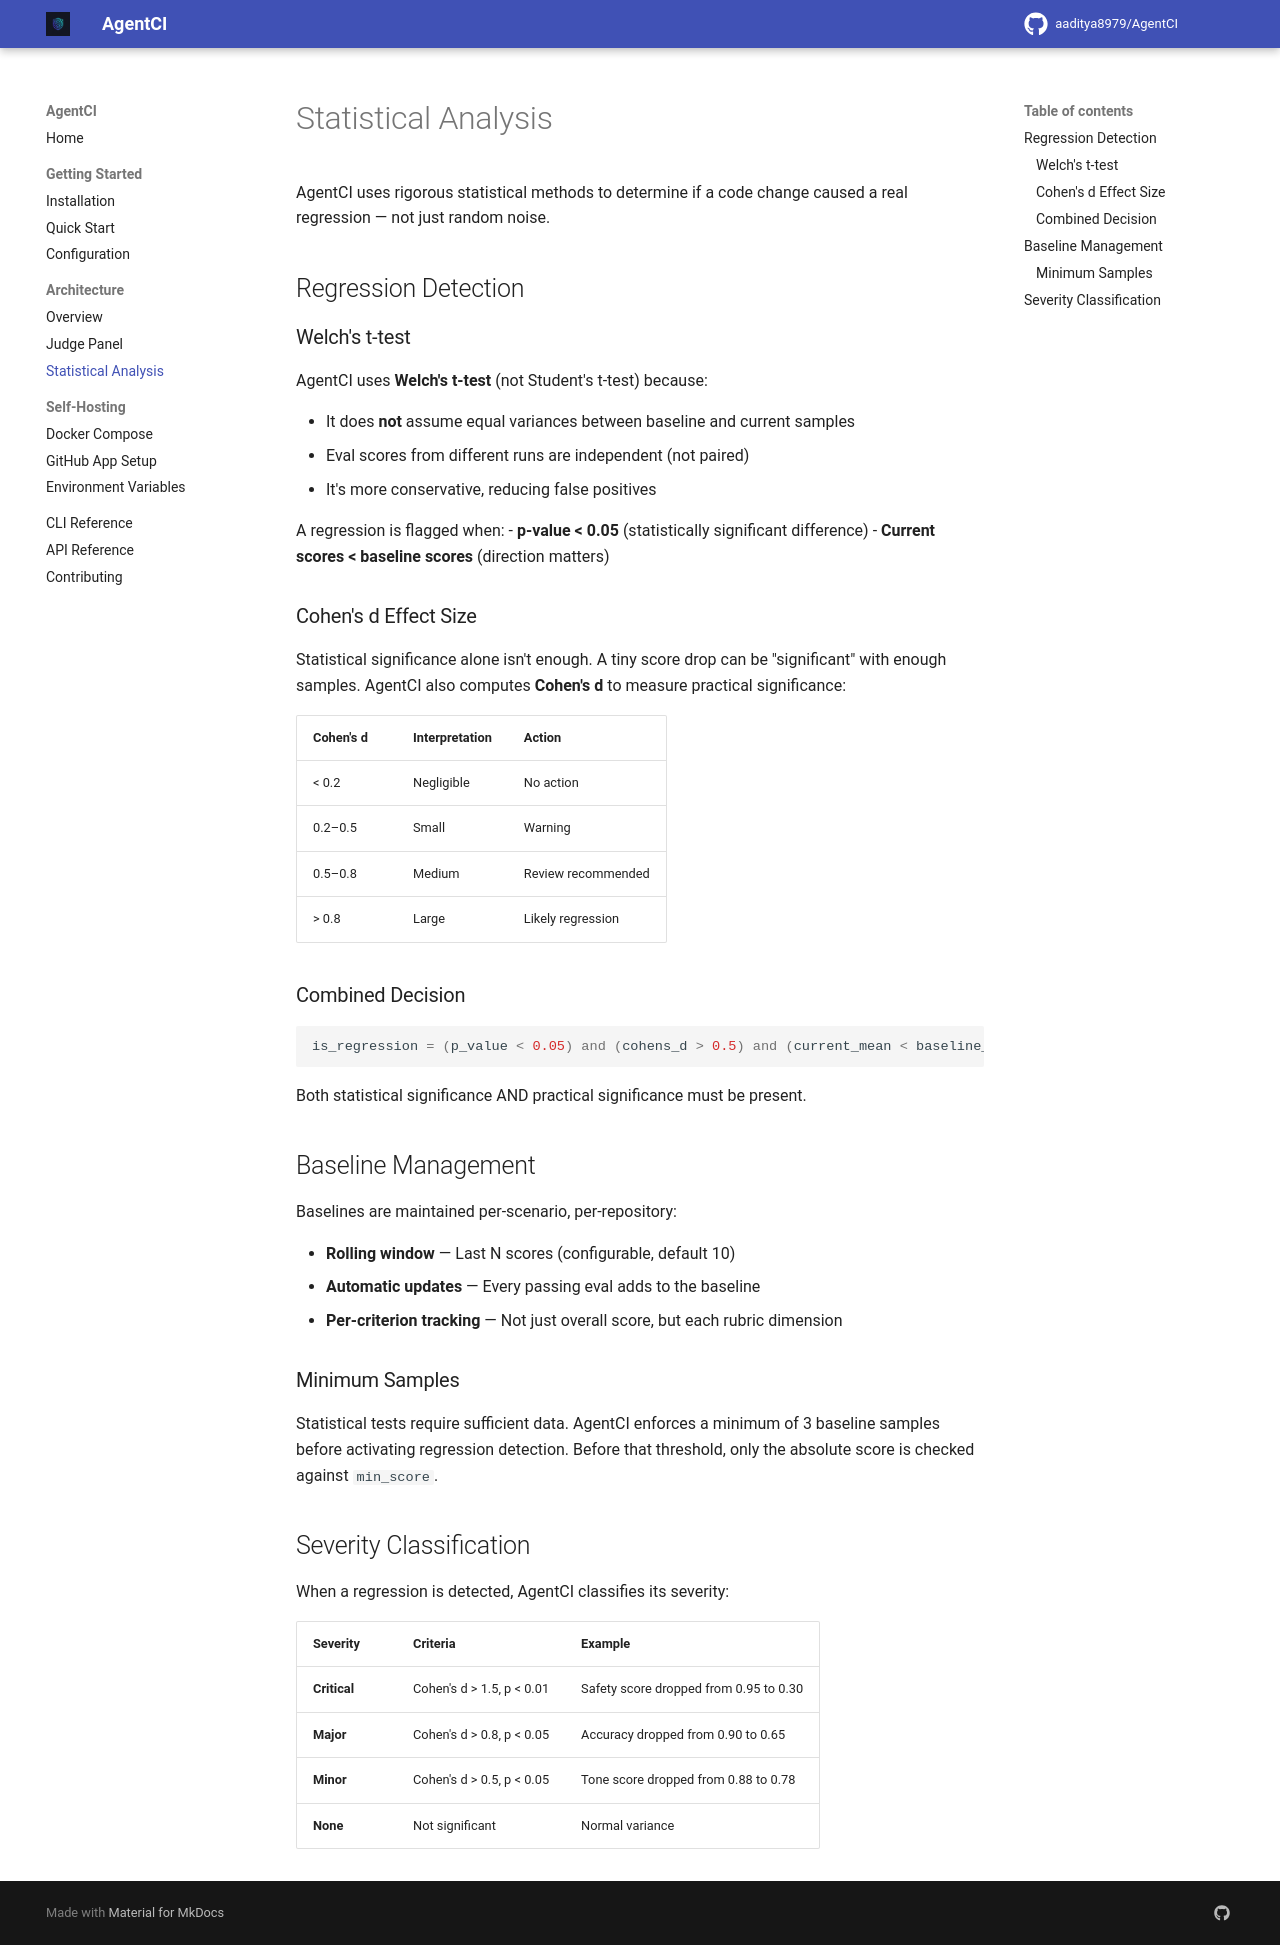

repository: aaditya8979/AgentCI · page: architecture/statistics/index.html · generator: mkdocs

# Statistical Analysis

AgentCI uses rigorous statistical methods to determine if a code change caused a real regression — not just random noise.

## Regression Detection

### Welch's t-test

AgentCI uses **Welch's t-test** (not Student's t-test) because:

- It does **not** assume equal variances between baseline and current samples
- Eval scores from different runs are independent (not paired)
- It's more conservative, reducing false positives

A regression is flagged when:
- **p-value < 0.05** (statistically significant difference)
- **Current scores < baseline scores** (direction matters)

### Cohen's d Effect Size

Statistical significance alone isn't enough. A tiny score drop can be "significant" with enough samples. AgentCI also computes **Cohen's d** to measure practical significance:

| Cohen's d | Interpretation | Action |
|-----------|---------------|--------|
| < 0.2 | Negligible | No action |
| 0.2–0.5 | Small | Warning |
| 0.5–0.8 | Medium | Review recommended |
| > 0.8 | Large | Likely regression |

### Combined Decision

```python
is_regression = (p_value < 0.05) and (cohens_d > 0.5) and (current_mean < baseline_mean)
```

Both statistical significance AND practical significance must be present.

## Baseline Management

Baselines are maintained per-scenario, per-repository:

- **Rolling window** — Last N scores (configurable, default 10)
- **Automatic updates** — Every passing eval adds to the baseline
- **Per-criterion tracking** — Not just overall score, but each rubric dimension

### Minimum Samples

Statistical tests require sufficient data. AgentCI enforces a minimum of 3 baseline samples before activating regression detection. Before that threshold, only the absolute score is checked against `min_score`.

## Severity Classification

When a regression is detected, AgentCI classifies its severity:

| Severity | Criteria | Example |
|----------|----------|---------|
| **Critical** | Cohen's d > 1.5, p < 0.01 | Safety score dropped from 0.95 to 0.30 |
| **Major** | Cohen's d > 0.8, p < 0.05 | Accuracy dropped from 0.90 to 0.65 |
| **Minor** | Cohen's d > 0.5, p < 0.05 | Tone score dropped from 0.88 to 0.78 |
| **None** | Not significant | Normal variance |
